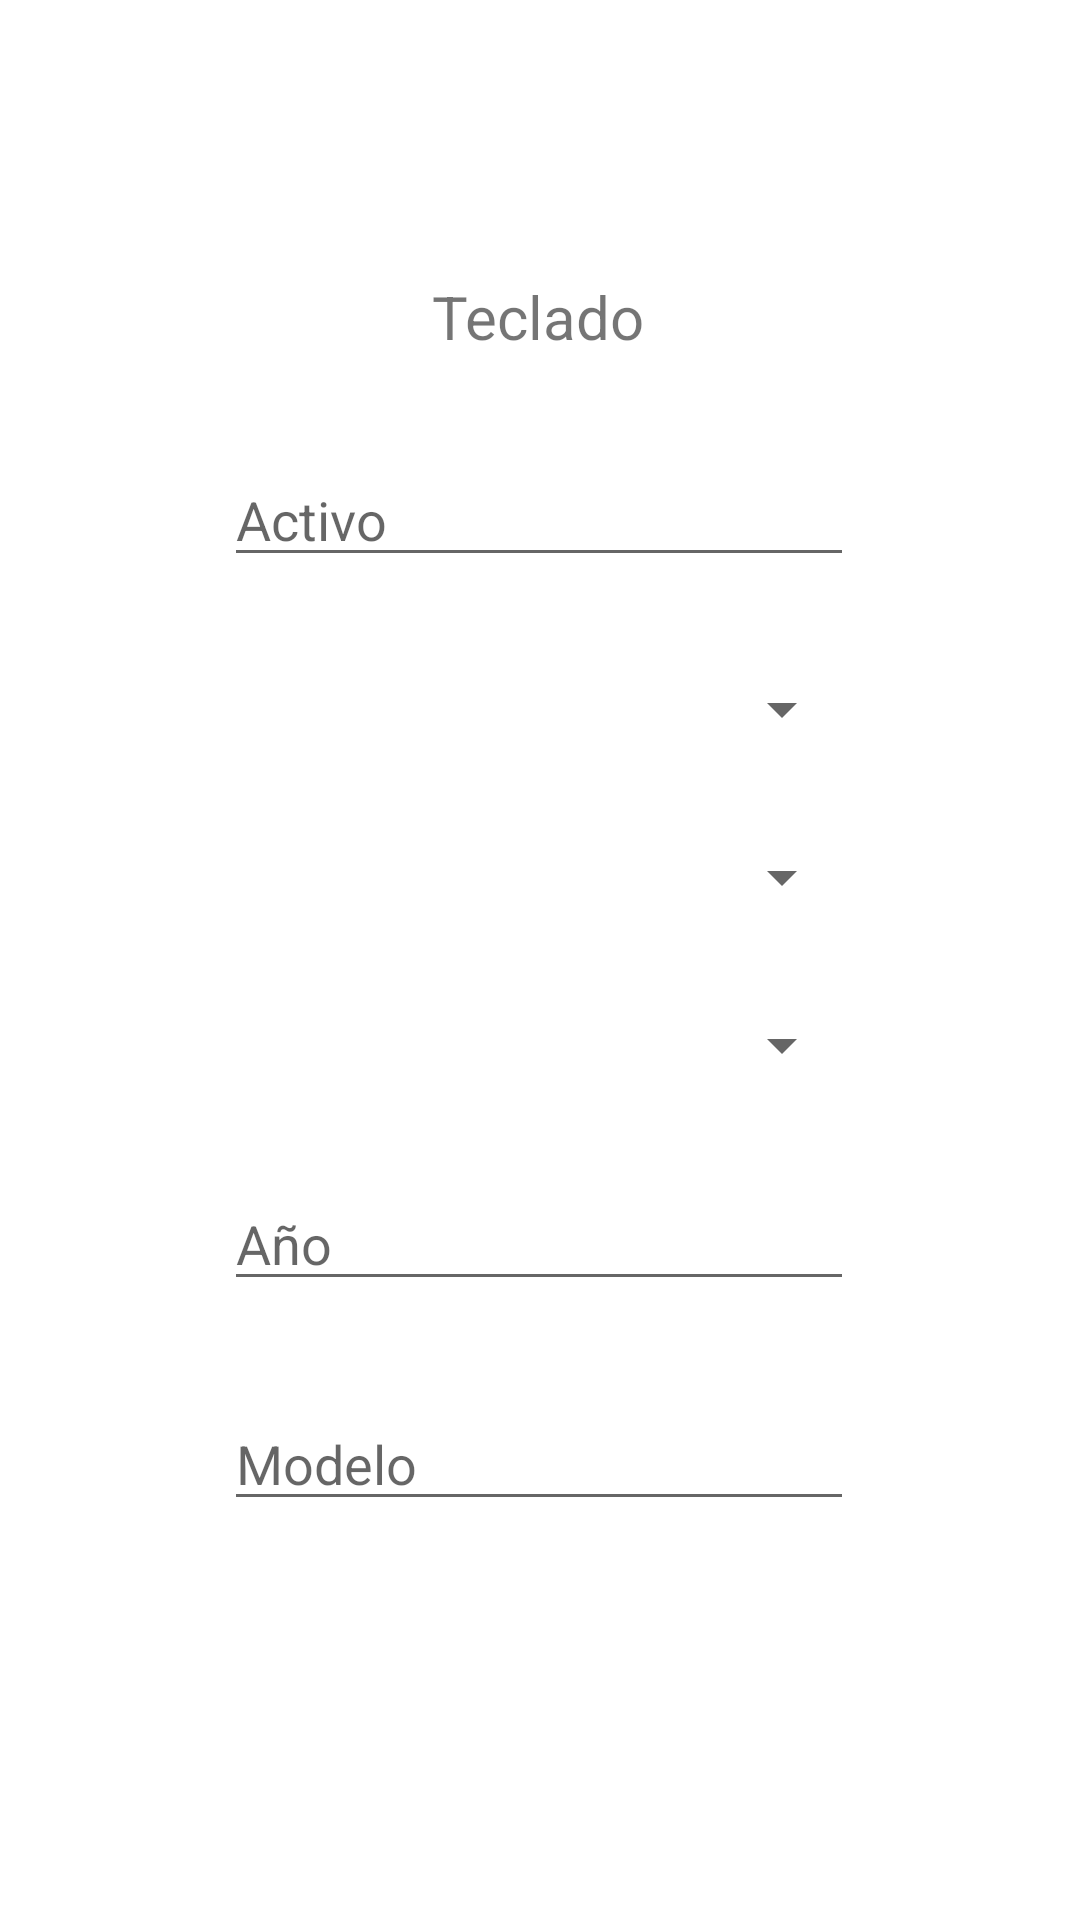

Layout XML and referenced resources for this Android screen:
<!-- AndroidManifest.xml: application theme Theme.LAB2_IOT -->
<!-- res/layout/activity_form_teclado.xml -->
<?xml version="1.0" encoding="utf-8"?>
<androidx.constraintlayout.widget.ConstraintLayout xmlns:android="http://schemas.android.com/apk/res/android"
    xmlns:app="http://schemas.android.com/apk/res-auto"
    xmlns:tools="http://schemas.android.com/tools"
    android:layout_width="match_parent"
    android:layout_height="match_parent"
    tools:context=".FormTecladoActivity">

    <TextView
        android:id="@+id/textView_teclado"
        android:layout_width="wrap_content"
        android:layout_height="wrap_content"
        android:layout_marginStart="169dp"
        android:layout_marginTop="92dp"
        android:layout_marginEnd="170dp"
        android:text="Teclado"
        android:textSize="20sp"
        app:layout_constraintEnd_toEndOf="parent"
        app:layout_constraintStart_toStartOf="parent"
        app:layout_constraintTop_toTopOf="parent" />

    <EditText
        android:id="@+id/editText_Activo_teclado"
        android:layout_width="wrap_content"
        android:layout_height="wrap_content"
        android:layout_marginTop="32dp"
        android:ems="10"
        android:hint="Activo"
        android:inputType="textPersonName"
        android:visibility="visible"
        app:layout_constraintEnd_toEndOf="@+id/textView_teclado"
        app:layout_constraintStart_toStartOf="@+id/textView_teclado"
        app:layout_constraintTop_toBottomOf="@+id/textView_teclado" />

    <Spinner
        android:id="@+id/spinner_pc_activo"
        android:layout_width="210dp"
        android:layout_height="wrap_content"
        android:layout_marginTop="32dp"
        app:layout_constraintStart_toStartOf="@+id/editText_Activo_teclado"
        app:layout_constraintTop_toBottomOf="@+id/editText_Activo_teclado" />

    <Spinner
        android:id="@+id/spinner_marca"
        android:layout_width="210dp"
        android:layout_height="wrap_content"
        android:layout_marginTop="32dp"
        app:layout_constraintStart_toStartOf="@+id/spinner_pc_activo"
        app:layout_constraintTop_toBottomOf="@+id/spinner_pc_activo" />

    <Spinner
        android:id="@+id/spinner_idioma"
        android:layout_width="210dp"
        android:layout_height="wrap_content"
        android:layout_marginTop="32dp"
        app:layout_constraintStart_toStartOf="@+id/spinner_marca"
        app:layout_constraintTop_toBottomOf="@+id/spinner_marca" />

    <EditText
        android:id="@+id/editText_anio"
        android:layout_width="wrap_content"
        android:layout_height="wrap_content"
        android:layout_marginTop="32dp"
        android:ems="10"
        android:hint="Año"
        android:inputType="number"
        app:layout_constraintStart_toStartOf="@+id/spinner_idioma"
        app:layout_constraintTop_toBottomOf="@+id/spinner_idioma" />

    <EditText
        android:id="@+id/editTextModelo"
        android:layout_width="wrap_content"
        android:layout_height="wrap_content"
        android:layout_marginTop="32dp"
        android:ems="10"
        android:hint="Modelo"
        android:inputType="textPersonName"
        app:layout_constraintStart_toStartOf="@+id/editText_anio"
        app:layout_constraintTop_toBottomOf="@+id/editText_anio" />
</androidx.constraintlayout.widget.ConstraintLayout>
<!-- resources referenced by this layout -->
<resources>
  <style name="Theme.LAB2_IOT" parent="Theme.MaterialComponents.DayNight.DarkActionBar">
          
          <item name="colorPrimary">@color/purple_500</item>
          <item name="colorPrimaryVariant">@color/purple_700</item>
          <item name="colorOnPrimary">@color/white</item>
          
          <item name="colorSecondary">@color/teal_200</item>
          <item name="colorSecondaryVariant">@color/teal_700</item>
          <item name="colorOnSecondary">@color/black</item>
          
          <item name="android:statusBarColor" tools:targetApi="l">?attr/colorPrimaryVariant</item>
          
      </style>
  <!-- not gathered from this repository: default colours our renderer supplied (Android Studio template values) -->
  <color name="purple_500">#FF6200EE</color>
  <color name="purple_700">#FF3700B3</color>
  <color name="teal_200">#FF03DAC5</color>
  <color name="teal_700">#FF018786</color>
  <color name="black">#FF000000</color>
  <color name="white">#FFFFFFFF</color>
</resources>
